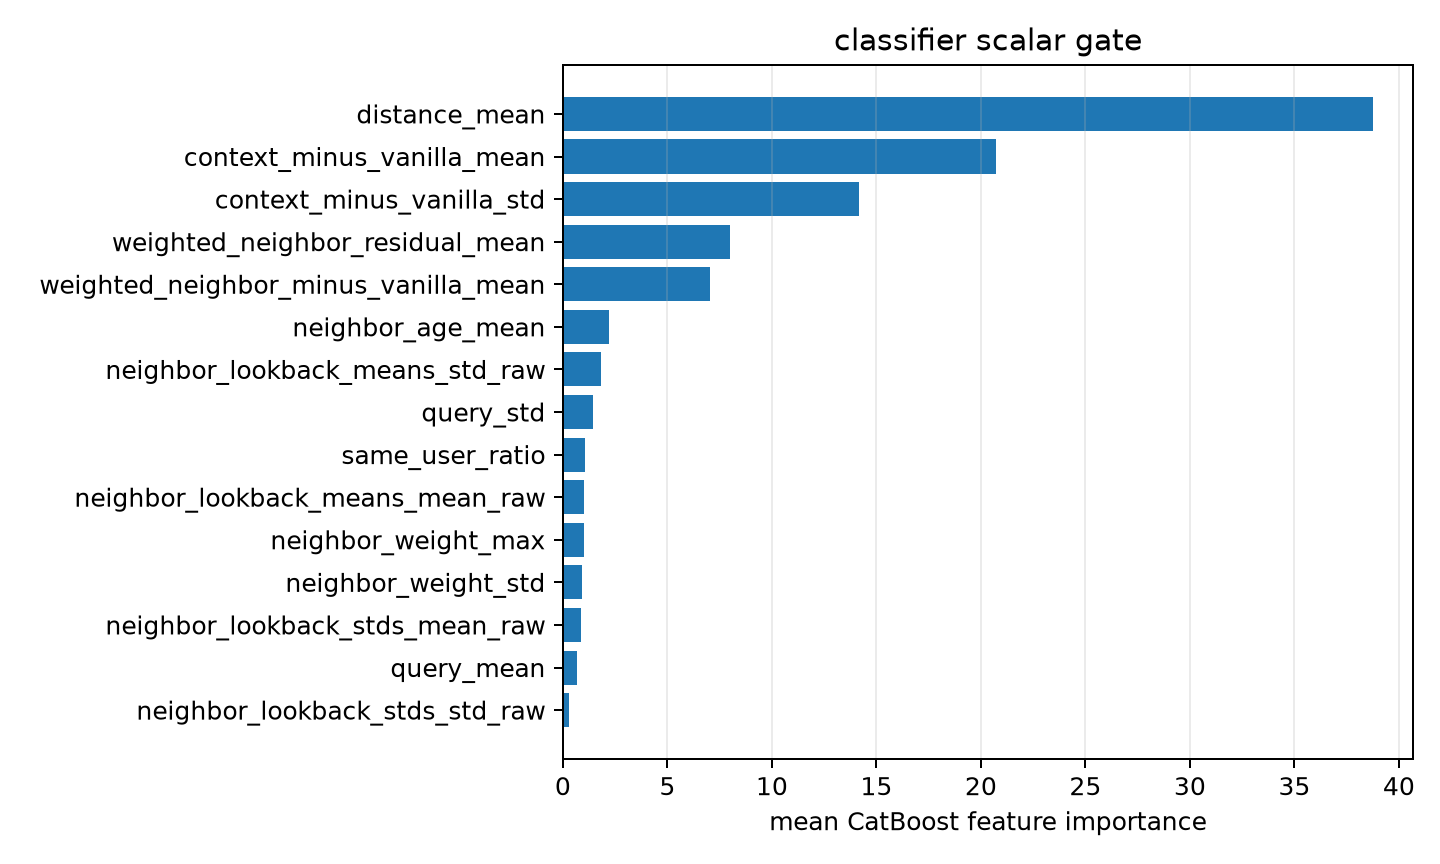

The data file committed next to this chart (first rows):
feature, importance
distance_mean, 38.74
context_minus_vanilla_mean, 20.73
context_minus_vanilla_std, 14.18
weighted_neighbor_residual_mean, 8
weighted_neighbor_minus_vanilla_mean, 7.049
neighbor_age_mean, 2.209
neighbor_lookback_means_std_raw, 1.807
query_std, 1.43
same_user_ratio, 1.047
neighbor_lookback_means_mean_raw, 1.027
neighbor_weight_max, 1.026
neighbor_weight_std, 0.9282
neighbor_lookback_stds_mean_raw, 0.8635
query_mean, 0.6604
neighbor_lookback_stds_std_raw, 0.3002
